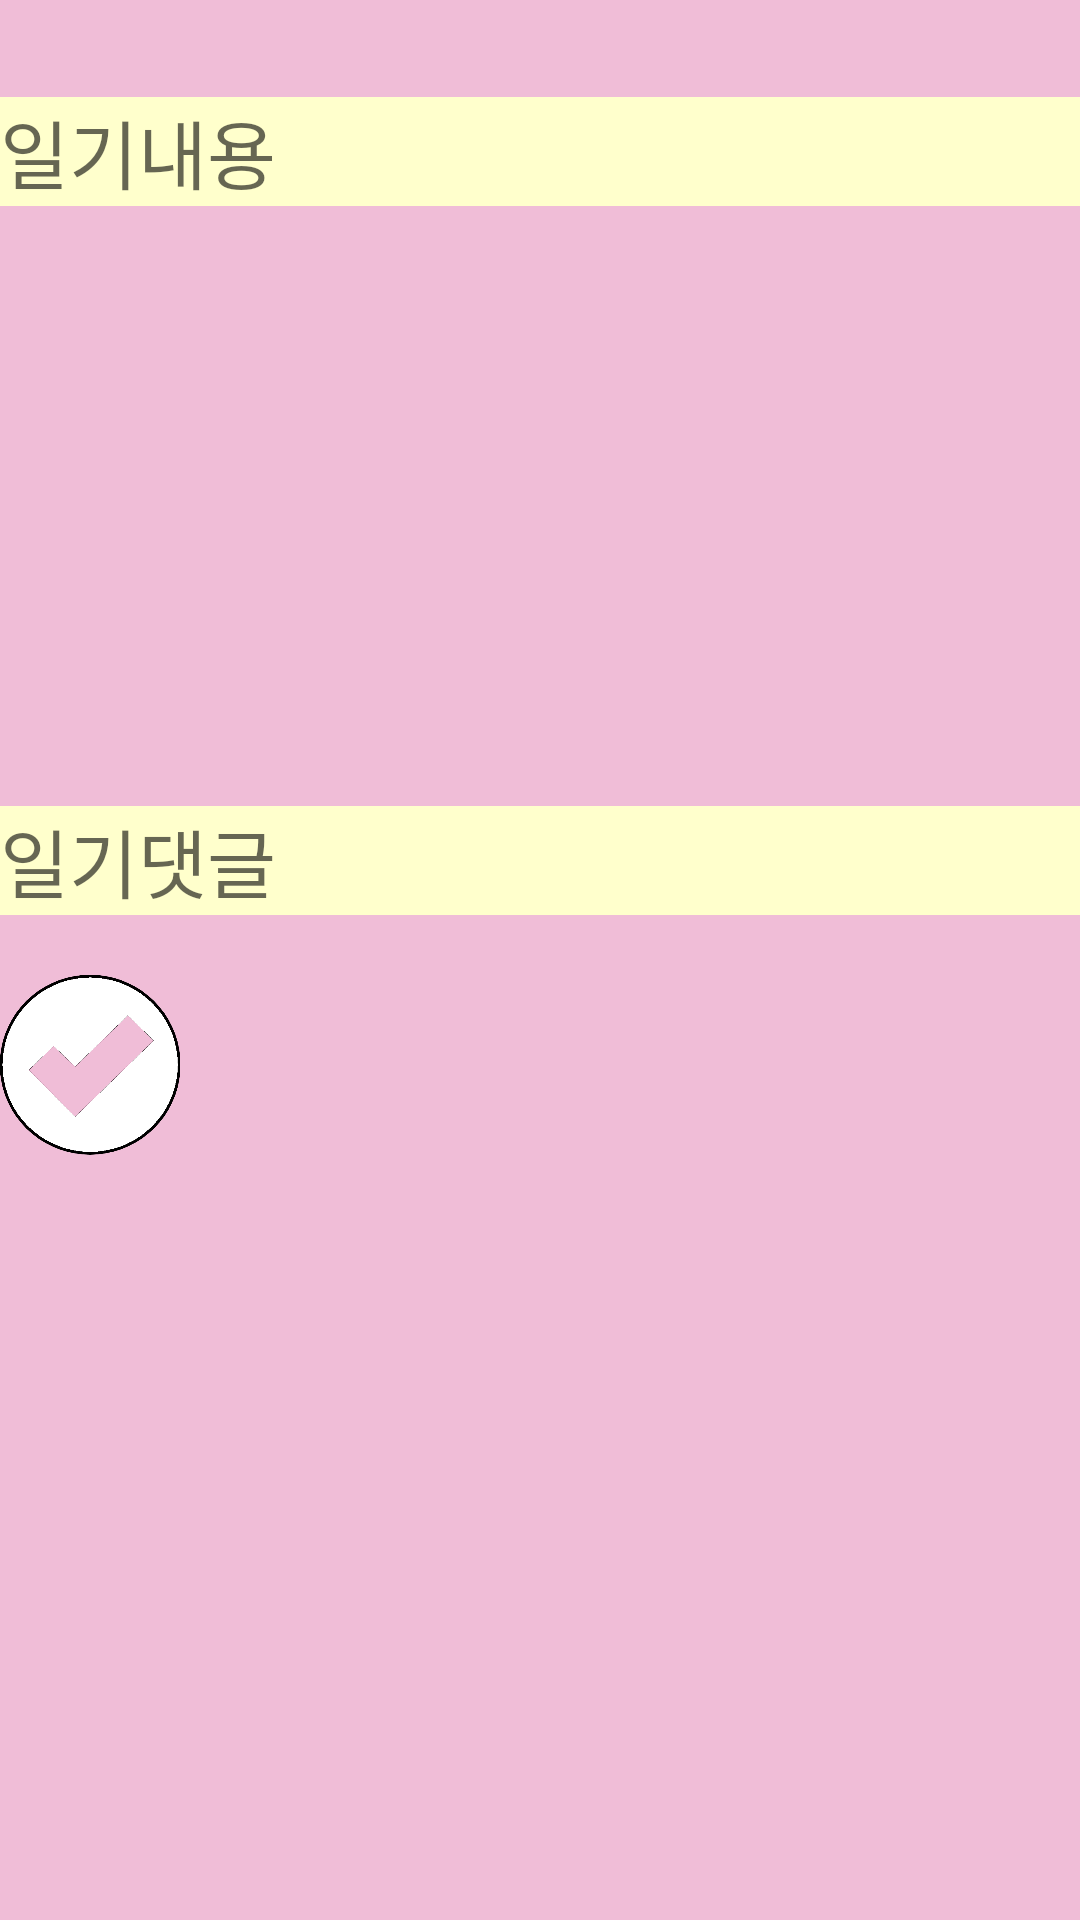

Reconstruct the res/layout file that produces this screen, plus the resources it refers to.
<!-- AndroidManifest.xml: application theme Theme.EmailAuthenticationFirebase -->
<!-- res/layout/activity_memo.xml -->
<?xml version="1.0" encoding="utf-8"?>
<LinearLayout xmlns:android="http://schemas.android.com/apk/res/android"
    android:layout_width="match_parent"
    android:layout_height="match_parent"
    android:orientation="vertical"
    android:background="#f0bdd7">

    <TextView
        android:id="@+id/dateTextView"
        android:layout_width="wrap_content"
        android:layout_height="wrap_content"
        android:textSize="24sp" />

    <EditText
        android:id="@+id/diary"
        android:layout_width="match_parent"
        android:layout_height="wrap_content"
        android:hint="일기내용"
        android:textSize="25dp"
        android:background="#FFFFCC"/>

    <TextView
        android:id="@+id/spaceTextView"
        android:layout_width="match_parent"
        android:layout_height="200dp" />

    <EditText
        android:id="@+id/reply"
        android:layout_width="match_parent"
        android:layout_height="wrap_content"
        android:hint="일기댓글"
        android:textSize="25dp"
        android:background="#FFFFCC"/>

    <TextView
        android:id="@+id/spaceTextView2"
        android:layout_width="match_parent"
        android:layout_height="20dp" />

    <ImageButton
        android:id="@+id/CheckButton"
        android:layout_width="60dp"
        android:layout_height="60dp"
        android:minHeight="0dp"
        android:minWidth="0dp"
        android:background="@android:color/transparent"
        android:src="@drawable/save_edit" />

</LinearLayout>
<!-- resources referenced by this layout -->
<resources>
  <!-- drawable save_edit (drawable) -->
  <?xml version="1.0" encoding="utf-8"?>
  <layer-list xmlns:android="http://schemas.android.com/apk/res/android">
      <item
          android:drawable="@drawable/save"
          android:width="60dp"
          android:height="60dp"/>
  </layer-list>
  <style name="Theme.EmailAuthenticationFirebase" parent="Theme.MaterialComponents.DayNight.NoActionBar">
          
          <item name="colorPrimary">@color/purple_500</item>
          <item name="colorPrimaryVariant">@color/purple_700</item>
          <item name="colorOnPrimary">@color/white</item>
          
          <item name="colorSecondary">@color/teal_200</item>
          <item name="colorSecondaryVariant">@color/teal_700</item>
          <item name="colorOnSecondary">@color/black</item>
          
          <item name="android:statusBarColor">#ffc801</item>
          
      </style>
  <!-- drawable save: png bitmap (drawable, 13793 bytes) -->
  <!-- not gathered from this repository: default colours our renderer supplied (Android Studio template values) -->
  <color name="purple_500">#FF6200EE</color>
  <color name="purple_700">#FF3700B3</color>
  <color name="teal_200">#FF03DAC5</color>
  <color name="teal_700">#FF018786</color>
  <color name="black">#FF000000</color>
  <color name="white">#FFFFFFFF</color>
</resources>
